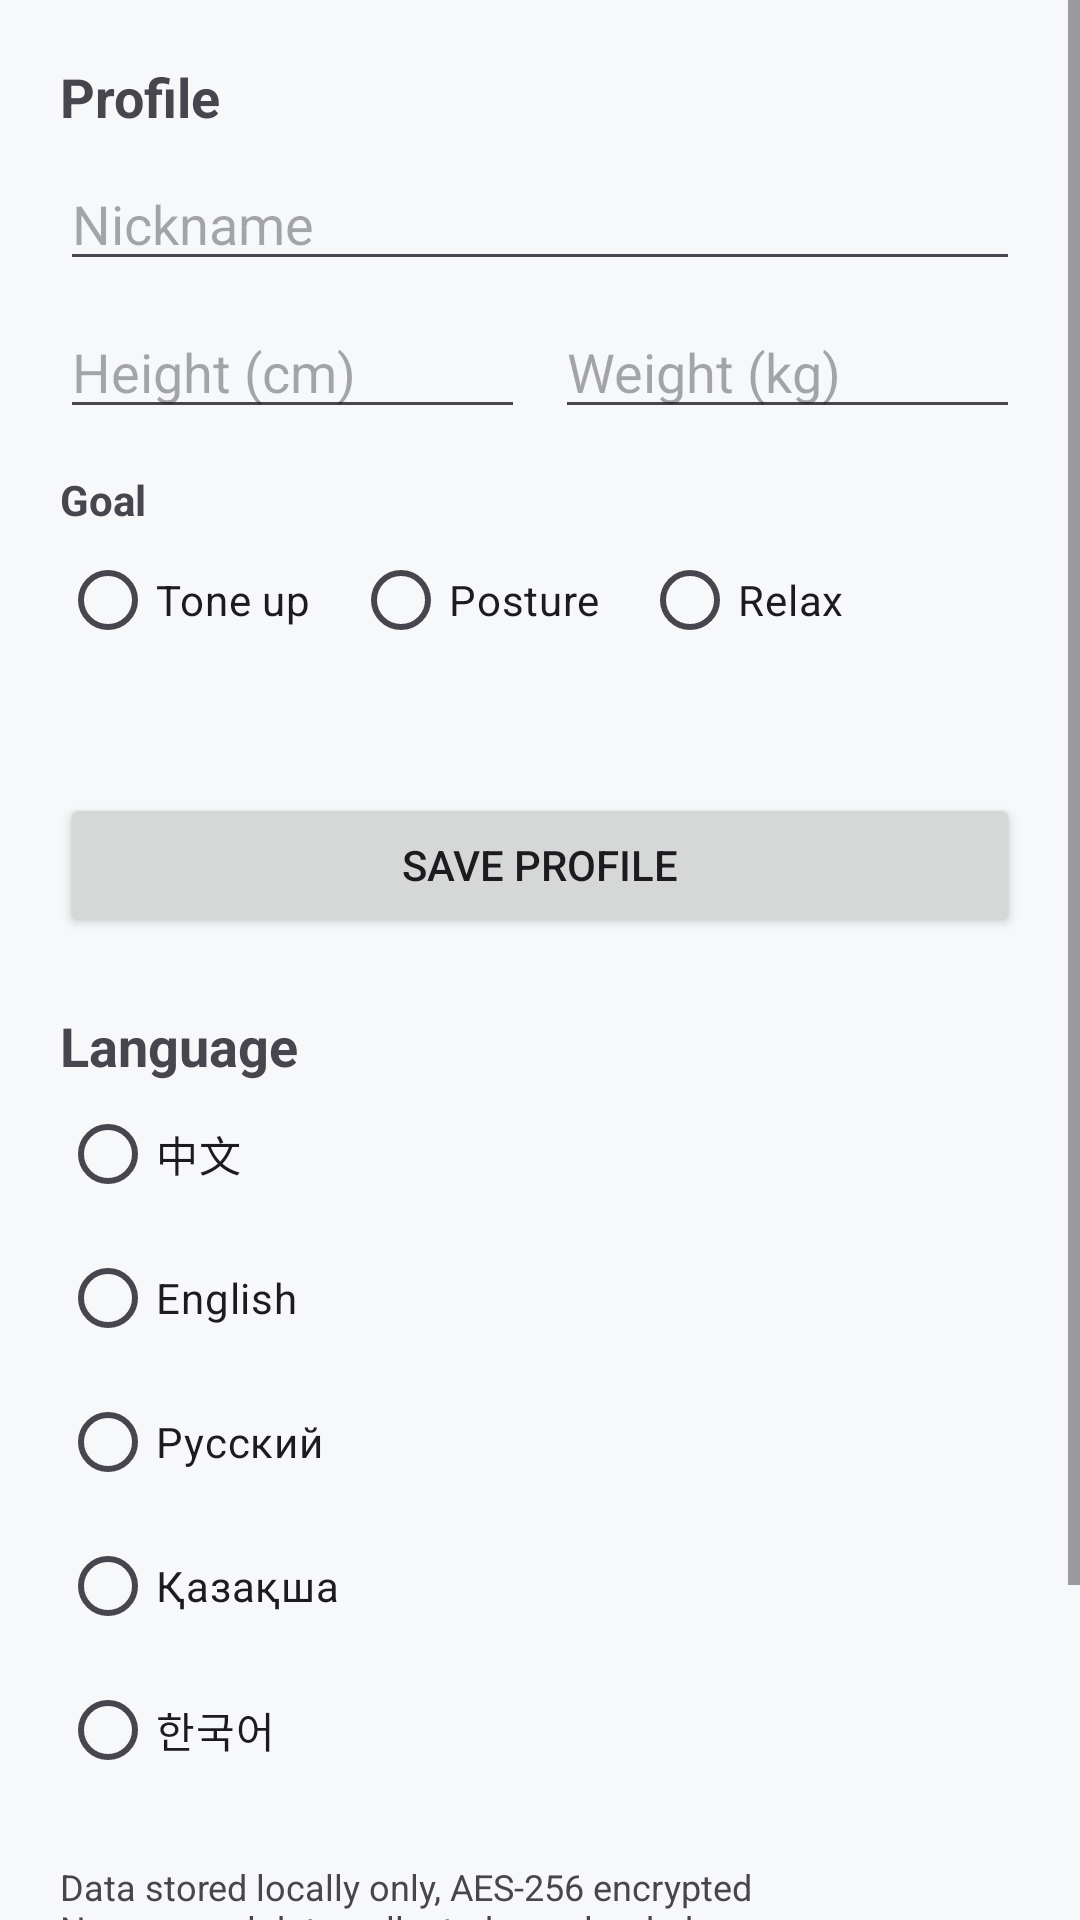

The Android layout XML behind this screen, and the referenced resources:
<!-- AndroidManifest.xml: application theme Theme.LightFit -->
<!-- res/layout/fragment_profile.xml -->
<?xml version="1.0" encoding="utf-8"?>
<ScrollView xmlns:android="http://schemas.android.com/apk/res/android"
    android:layout_width="match_parent" android:layout_height="match_parent">
    <LinearLayout android:layout_width="match_parent" android:layout_height="wrap_content"
        android:orientation="vertical" android:padding="20dp">

        <TextView android:layout_width="wrap_content" android:layout_height="wrap_content"
            android:text="@string/lf_profile_info" android:textSize="18sp" android:textStyle="bold" />

        <EditText android:id="@+id/et_nick" android:layout_width="match_parent"
            android:layout_height="wrap_content" android:layout_marginTop="8dp"
            android:hint="@string/lf_nick" android:maxLines="1" />

        <LinearLayout android:layout_width="match_parent" android:layout_height="wrap_content"
            android:layout_marginTop="8dp" android:orientation="horizontal">
            <EditText android:id="@+id/et_h" android:layout_width="0dp"
                android:layout_height="wrap_content" android:layout_weight="1"
                android:hint="@string/lf_height" android:inputType="numberDecimal"
                android:maxLines="1" />
            <EditText android:id="@+id/et_w" android:layout_width="0dp"
                android:layout_height="wrap_content" android:layout_weight="1"
                android:layout_marginStart="10dp" android:hint="@string/lf_weight"
                android:inputType="numberDecimal" android:maxLines="1" />
        </LinearLayout>

        <TextView android:layout_width="wrap_content" android:layout_height="wrap_content"
            android:layout_marginTop="14dp" android:text="@string/lf_goal" android:textSize="14sp"
            android:textStyle="bold" />

        <RadioGroup android:id="@+id/goal_group" android:layout_width="match_parent"
            android:layout_height="wrap_content" android:orientation="horizontal">
            <RadioButton android:id="@+id/goal_slim" android:layout_width="wrap_content"
                android:layout_height="wrap_content" android:text="@string/lf_goal_slim" />
            <RadioButton android:id="@+id/goal_posture2" android:layout_width="wrap_content"
                android:layout_height="wrap_content" android:layout_marginStart="14dp"
                android:text="@string/lf_goal_posture2" />
            <RadioButton android:id="@+id/goal_relax" android:layout_width="wrap_content"
                android:layout_height="wrap_content" android:layout_marginStart="14dp"
                android:text="@string/lf_goal_relax" />
        </RadioGroup>

        <TextView android:id="@+id/tv_bmi" android:layout_width="wrap_content"
            android:layout_height="wrap_content" android:layout_marginTop="10dp"
            android:textSize="15sp" android:textStyle="bold" />

        <Button android:id="@+id/btn_save_profile" android:layout_width="match_parent"
            android:layout_height="wrap_content" android:layout_marginTop="10dp"
            android:text="@string/lf_save_profile" />

        <TextView android:layout_width="wrap_content" android:layout_height="wrap_content"
            android:layout_marginTop="24dp" android:text="@string/lf_lang_title"
            android:textSize="18sp" android:textStyle="bold" />

        <RadioGroup android:id="@+id/lang_group"
            android:layout_width="match_parent" android:layout_height="wrap_content"
            android:orientation="vertical">
            <RadioButton android:id="@+id/lang_zh" android:layout_width="wrap_content"
                android:layout_height="wrap_content" android:text="中文" />
            <RadioButton android:id="@+id/lang_en" android:layout_width="wrap_content"
                android:layout_height="wrap_content" android:text="English" />
            <RadioButton android:id="@+id/lang_ru" android:layout_width="wrap_content"
                android:layout_height="wrap_content" android:text="Русский" />
            <RadioButton android:id="@+id/lang_kk" android:layout_width="wrap_content"
                android:layout_height="wrap_content" android:text="Қазақша" />
            <RadioButton android:id="@+id/lang_ko" android:layout_width="wrap_content"
                android:layout_height="wrap_content" android:text="한국어" />
        </RadioGroup>

        <TextView android:layout_width="wrap_content" android:layout_height="wrap_content"
            android:layout_marginTop="20dp" android:text="@string/auth_privacy" android:textSize="12sp" />

        <Button android:id="@+id/btn_reset" android:layout_width="match_parent"
            android:layout_height="wrap_content" android:layout_marginTop="24dp"
            android:text="@string/lf_reset_data" />

        <TextView android:id="@+id/tv_version"
            android:layout_width="wrap_content" android:layout_height="wrap_content"
            android:layout_marginTop="16dp" android:textSize="12sp" />
    </LinearLayout>
</ScrollView>
<!-- resources referenced by this layout -->
<resources>
  <string name="auth_privacy">Data stored locally only, AES-256 encrypted\nNo personal data collected or uploaded</string>
  <string name="lf_goal">Goal</string>
  <string name="lf_goal_posture2">Posture</string>
  <string name="lf_goal_relax">Relax</string>
  <string name="lf_goal_slim">Tone up</string>
  <string name="lf_height">Height (cm)</string>
  <string name="lf_lang_title">Language</string>
  <string name="lf_nick">Nickname</string>
  <string name="lf_profile_info">Profile</string>
  <string name="lf_reset_data">Reset local data</string>
  <string name="lf_save_profile">Save profile</string>
  <string name="lf_weight">Weight (kg)</string>
  <style name="Theme.LightFit" parent="Theme.Material3.DayNight.NoActionBar">
          <item name="colorPrimary">@color/navy</item>
          <item name="colorSecondary">@color/teal</item>
          <item name="android:statusBarColor">@color/navy</item>
          <item name="android:windowBackground">@color/bg_soft</item>
      </style>
  <color name="navy">#16324F</color>
  <color name="teal">#0E7C7B</color>
  <color name="bg_soft">#F6F8FA</color>
</resources>
